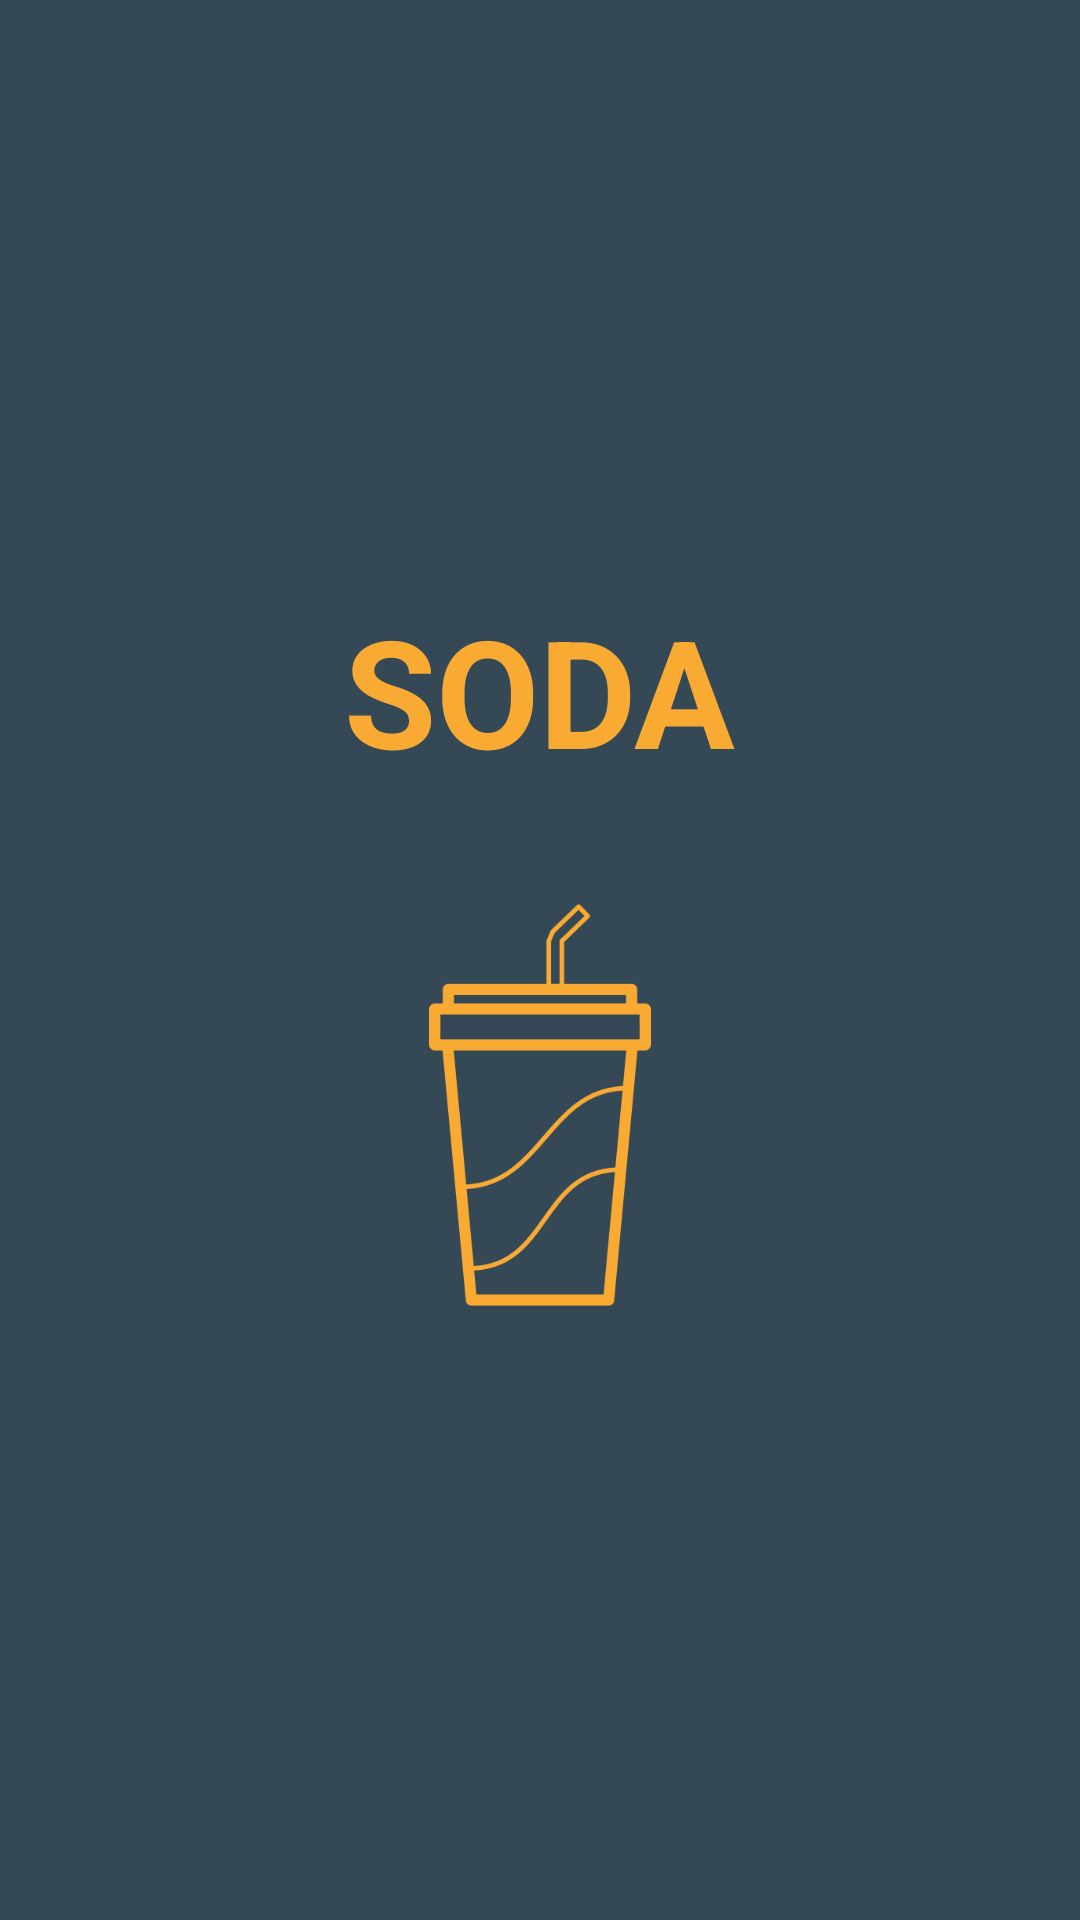

The Android layout XML behind this screen, and the referenced resources:
<!-- AndroidManifest.xml: application theme AppTheme -->
<!-- res/layout/activity_splash.xml -->
<?xml version="1.0" encoding="utf-8"?>
<LinearLayout xmlns:android="http://schemas.android.com/apk/res/android"
    xmlns:app="http://schemas.android.com/apk/res-auto"
    xmlns:tools="http://schemas.android.com/tools"
    android:layout_width="match_parent"
    android:layout_height="match_parent"
    android:gravity="center"
    android:orientation="vertical"
    tools:context=".presentation.view.splash.SplashActivity">

    <TextView
        android:layout_width="wrap_content"
        android:layout_height="wrap_content"
        android:text="@string/app_name"
        android:textStyle="bold"
        android:textColor="@color/yellow"
        android:textSize="50sp"/>

    <ImageView
        android:layout_width="wrap_content"
        android:layout_height="wrap_content"
        android:src="@drawable/ic_soda_image"
        android:layout_marginTop="30dp"/>

</LinearLayout>
<!-- resources referenced by this layout -->
<resources>
  <color name="yellow">#F9AA33</color>
  <!-- drawable ic_soda_image: png bitmap (drawable-hdpi, 10878 bytes) -->
  <string name="app_name">SODA</string>
  <style name="AppTheme" parent="Theme.AppCompat.Light.NoActionBar">
          
          <item name="colorPrimary">@color/colorPrimary</item>
          <item name="colorPrimaryDark">@color/colorPrimaryDark</item>
          <item name="colorAccent">@color/yellow</item>
          <item name="android:windowBackground">@color/colorPrimary</item>
          <item name="android:editTextColor">@color/yellow</item>
      </style>
  <color name="colorPrimary">#344955</color>
  <color name="colorPrimaryDark">#232F34</color>
</resources>
